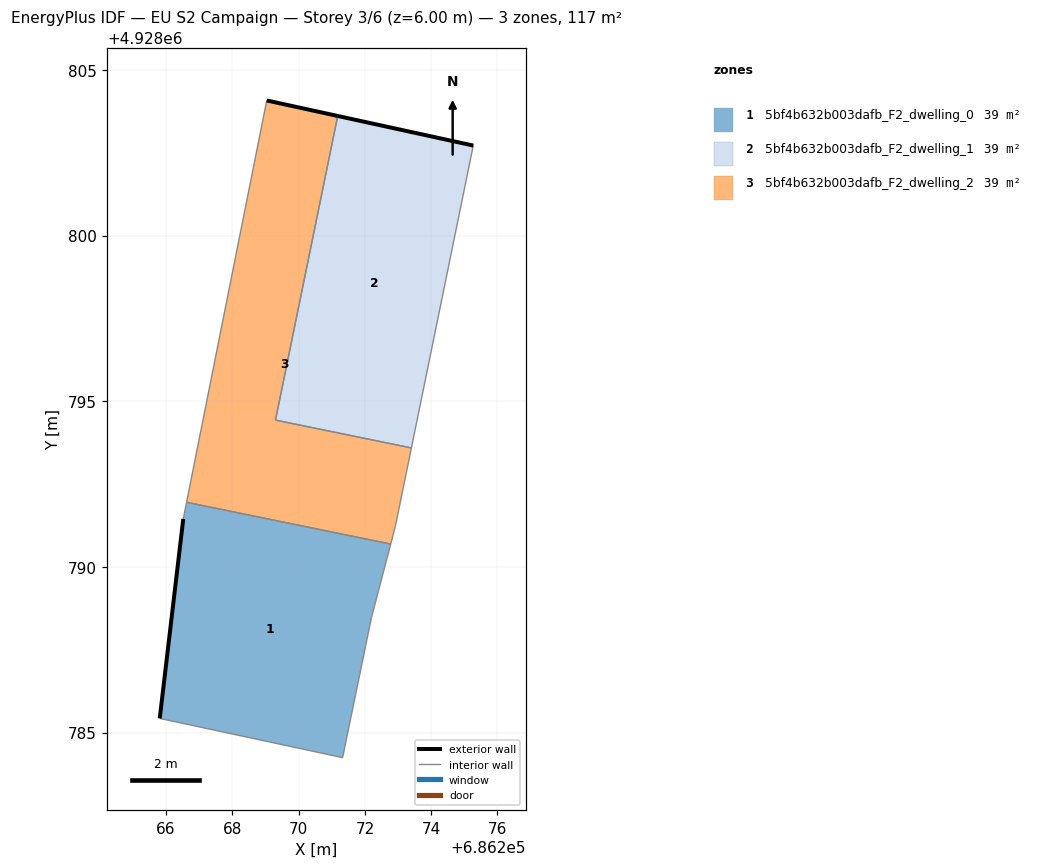
=== STOREY PLAN SPEC (per zone: floor XY polygon, exterior-wall plan segments, windows/doors) ===
zone 1: 5bf4b632b003dafb_F2_dwelling_0  (39.1 m²)
  floor: (686271.33, 4928784.25) (686272.20, 4928788.47) (686272.78, 4928790.69) (686266.62, 4928791.95) (686266.52, 4928791.45) (686265.81, 4928785.43)
  exterior wall: (686265.81, 4928785.43) – (686266.52, 4928791.45)  [6.1 m]
  interior walls: 5
zone 2: 5bf4b632b003dafb_F2_dwelling_1  (39.1 m²)
  floor: (686273.40, 4928793.59) (686275.27, 4928802.72) (686271.18, 4928803.61) (686269.30, 4928794.43)
  exterior wall: (686271.18, 4928803.61) – (686275.27, 4928802.72)  [4.2 m]
  interior walls: 3
zone 3: 5bf4b632b003dafb_F2_dwelling_2  (39.1 m²)
  floor: (686272.78, 4928790.69) (686272.92, 4928791.22) (686273.40, 4928793.59) (686269.30, 4928794.43) (686271.18, 4928803.61) (686269.04, 4928804.08) (686266.62, 4928791.95)
  exterior wall: (686269.04, 4928804.08) – (686271.18, 4928803.61)  [2.2 m]
  interior walls: 6

=== DERIVED (storey summary) ===
Building: EU S2 Campaign
Storey: 3 of 6  (floor level z = 6.00 m)
Storey gross floor area: 117.3 m²
Zones on this storey: 3
  - 5bf4b632b003dafb_F2_dwelling_0: floor 39.1 m²; exterior wall 6.1 m (18.2 m²); WWR 0.0%
  - 5bf4b632b003dafb_F2_dwelling_1: floor 39.1 m²; exterior wall 4.2 m (12.6 m²); WWR 0.0%
  - 5bf4b632b003dafb_F2_dwelling_2: floor 39.1 m²; exterior wall 2.2 m (6.6 m²); WWR 0.0%
Zone adjacency (shared interzone walls):
  - 5bf4b632b003dafb_F2_dwelling_0 ↔ 5bf4b632b003dafb_F2_dwelling_2
  - 5bf4b632b003dafb_F2_dwelling_1 ↔ 5bf4b632b003dafb_F2_dwelling_2